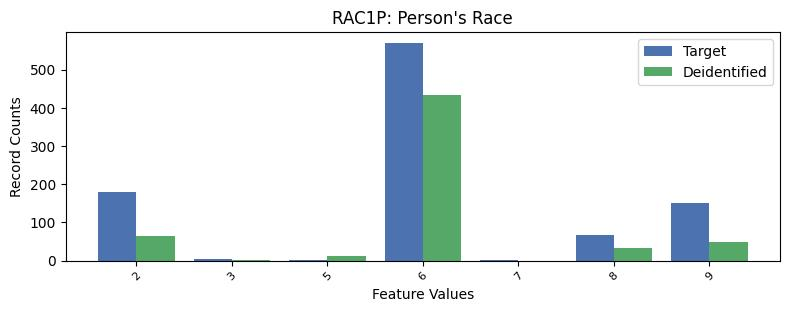

Data behind this chart, as committed beside it:
, RAC1P, count_target, count_deidentified
0, 1, 6658, 7039
1, 6, 570, 434.0
2, 2, 180, 65.0
3, 9, 152, 49.0
4, 8, 68, 34.0
5, 3, 3, 2.0
6, 7, 2, 0.0
7, 5, 1, 11.0
